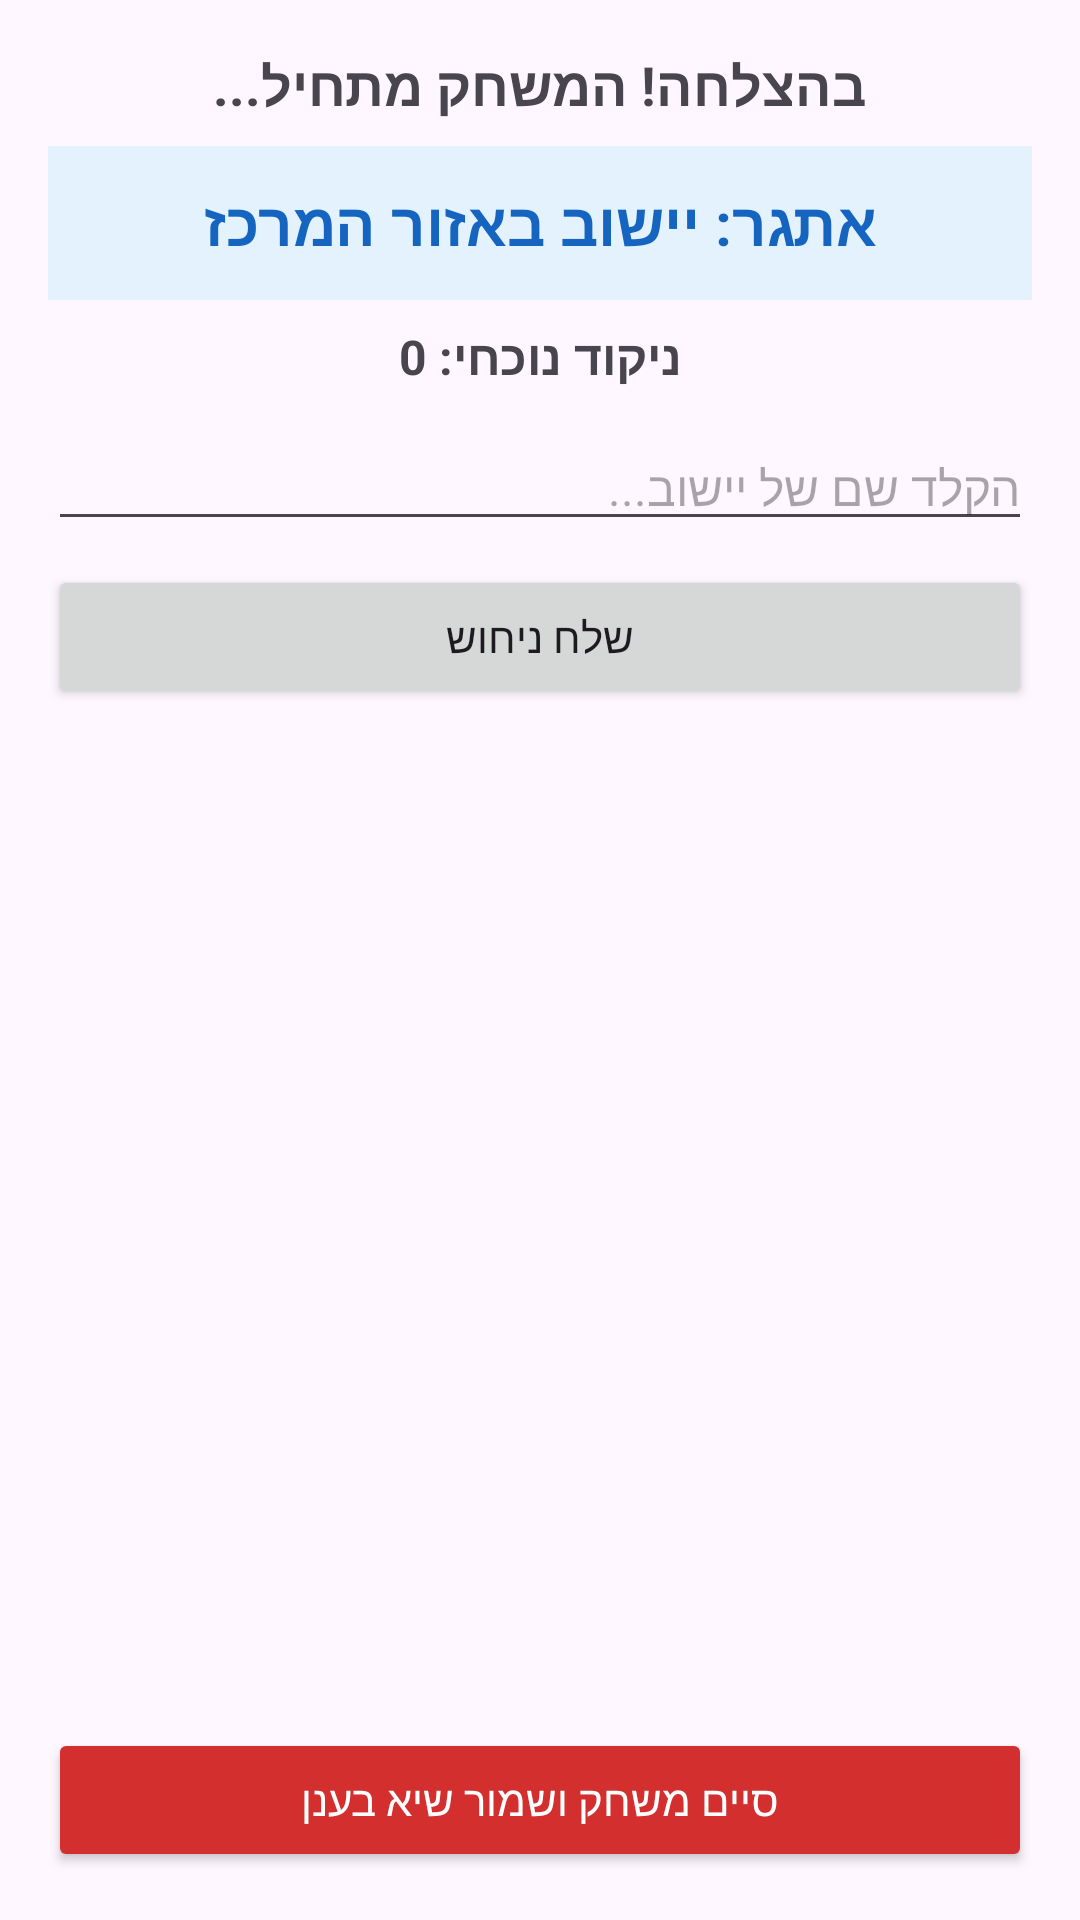

Android layout source for this screen:
<!-- AndroidManifest.xml: application theme Theme.TofesMakom -->
<!-- res/layout/activity_game.xml -->
<?xml version="1.0" encoding="utf-8"?>
<LinearLayout
    xmlns:android="http://schemas.android.com/apk/res/android"
    android:layout_width="match_parent"
    android:layout_height="match_parent"
    android:orientation="vertical"
    android:padding="16dp">

    <TextView
        android:id="@+id/tvWelcome"
        android:layout_width="match_parent"
        android:layout_height="wrap_content"
        android:text="בהצלחה! המשחק מתחיל..."
        android:textSize="18sp"
        android:textStyle="bold"
        android:gravity="center"
        android:layout_marginBottom="8dp"/>

    <TextView
        android:id="@+id/tvChallenge"
        android:layout_width="match_parent"
        android:layout_height="wrap_content"
        android:text="אתגר: יישוב באזור המרכז"
        android:textSize="20sp"
        android:textStyle="bold"
        android:textColor="#1565C0"
        android:background="#E3F2FD"
        android:padding="12dp"
        android:gravity="center"
        android:layout_marginBottom="8dp"/>

    <TextView
        android:id="@+id/tvCurrentScore"
        android:layout_width="match_parent"
        android:layout_height="wrap_content"
        android:text="ניקוד נוכחי: 0"
        android:textSize="16sp"
        android:textStyle="bold"
        android:gravity="center"
        android:layout_marginBottom="12dp"/>

    <EditText
        android:id="@+id/etCityGuess"
        android:layout_width="match_parent"
        android:layout_height="wrap_content"
        android:hint="הקלד שם של יישוב..."
        android:inputType="textPersonName"
        android:textSize="16sp" />

    <Button
        android:id="@+id/btnSubmitGuess"
        android:layout_width="match_parent"
        android:layout_height="wrap_content"
        android:text="שלח ניחוש"
        android:layout_marginTop="8dp" />

    <androidx.recyclerview.widget.RecyclerView
        android:id="@+id/rvGuesses"
        android:layout_width="match_parent"
        android:layout_height="0dp"
        android:layout_weight="1"
        android:layout_marginTop="12dp" />

    <Button
        android:id="@+id/btnFinishGame"
        android:layout_width="match_parent"
        android:layout_height="wrap_content"
        android:text="סיים משחק ושמור שיא בענן"
        android:backgroundTint="#D32F2F"
        android:textColor="#FFFFFF"
        android:layout_marginTop="8dp" />

</LinearLayout>
<!-- resources referenced by this layout -->
<resources>
  <style name="Theme.TofesMakom" parent="Base.Theme.TofesMakom" />
  <style name="Base.Theme.TofesMakom" parent="Theme.Material3.DayNight.NoActionBar">
          
          
      </style>
</resources>
